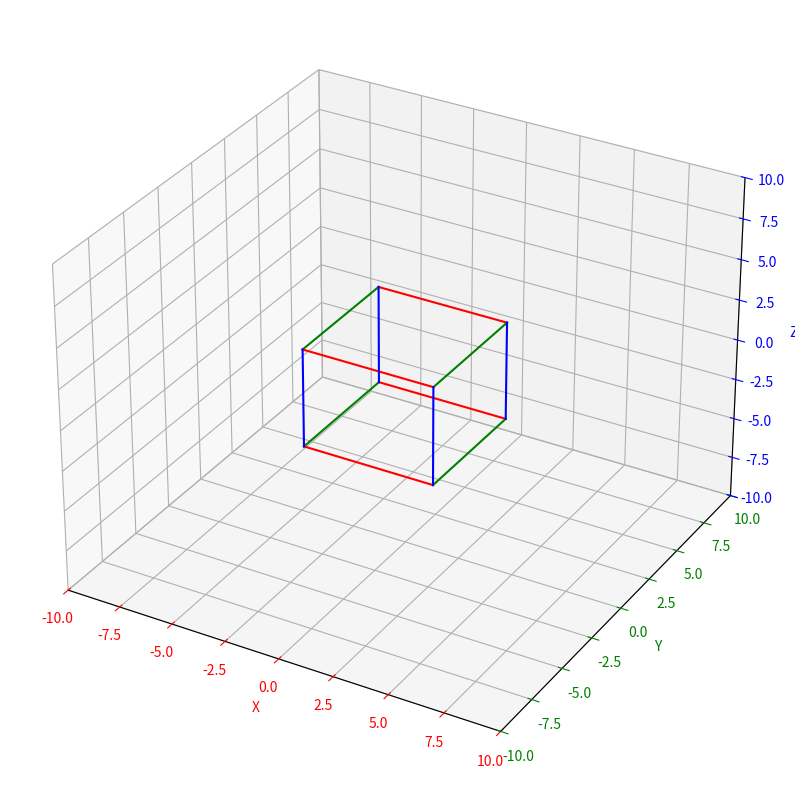

Source code (Python):
import matplotlib.pyplot as plt

def cube(size):
    s = size
    return [(-s, -s, -s), # Vertex 1
            (-s, s, -s),  # Vertex 2
            (s, s, -s),   # Vertex 3
            (s, -s, -s),  # Vertex 4
            (-s, -s, s),  # Vertex 5
            (-s, s, s),   # Vertex 6
            (s, s, s),    # Vertex 7
            (s, -s, s)]   # Vertex 8

def draw_cube(axes, vertices):
    # Unpack vertices for readability
    v1, v2, v3, v4, v5, v6, v7, v8 = vertices
    
    # Draw the edges of the cube
    edges = [(v1, v2), (v2, v3), (v3, v4), (v4, v1),  # Bottom face
             (v5, v6), (v6, v7), (v7, v8), (v8, v5),  # Top face
             (v1, v5), (v2, v6), (v3, v7), (v4, v8)]  # Vertical edges
    
    for edge in edges:
        x_vals = [edge[0][0], edge[1][0]]
        y_vals = [edge[0][1], edge[1][1]]
        z_vals = [edge[0][2], edge[1][2]]
        
        # Determine the color based on the axis
        if edge in [(v1, v2), (v3, v4)]:  # Bottom face edges
            color = 'green'  # Y-axis
        elif edge in [(v2, v3), (v4, v1)]:  # Vertical edges along X-axis
            color = 'red'  # X-axis
        elif edge in [(v5, v6), (v7, v8)]:  # Top face edges
            color = 'green'  # Y-axis
        elif edge in [(v6, v7), (v8, v5)]:  # Vertical edges along X-axis
            color = 'red'  # X-axis
        else:  # Vertical edges along Z-axis
            color = 'blue'
        
        # Plot the edge with the determined color
        axes.plot(x_vals, y_vals, z_vals, color=color)

def main():
    # Initialize a new plotting window
    plt.figure(figsize=(10, 10))
    axes = plt.axes(projection="3d")
    
    # Create a cube of a given size
    size = 3
    vertices = cube(size)
    
    # Draw the cube
    draw_cube(axes, vertices)
    
    # Setting axis properties
    axes.set_xlim(-10, 10)  # X Axis graduation
    axes.set_ylim(-10, 10)  # Y Axis graduation
    axes.set_zlim(-10, 10)  # Z Axis graduation
    axes.set_xlabel('X')  # X Axis label
    axes.set_ylabel('Y')  # Y Axis label
    axes.set_zlabel('Z')  # Z Axis label
    axes.xaxis.label.set_color('red')    # X Axis label color
    axes.yaxis.label.set_color('green')  # Y Axis label color
    axes.zaxis.label.set_color('blue')   # Z Axis label color
    axes.tick_params(axis='x', colors='red')    # X Axis graduation color
    axes.tick_params(axis='y', colors='green')  # Y Axis graduation color
    axes.tick_params(axis='z', colors='blue')   # Z Axis graduation color

    # Display the 3D plotting window
    plt.show()

if __name__ == "__main__":
    main()
